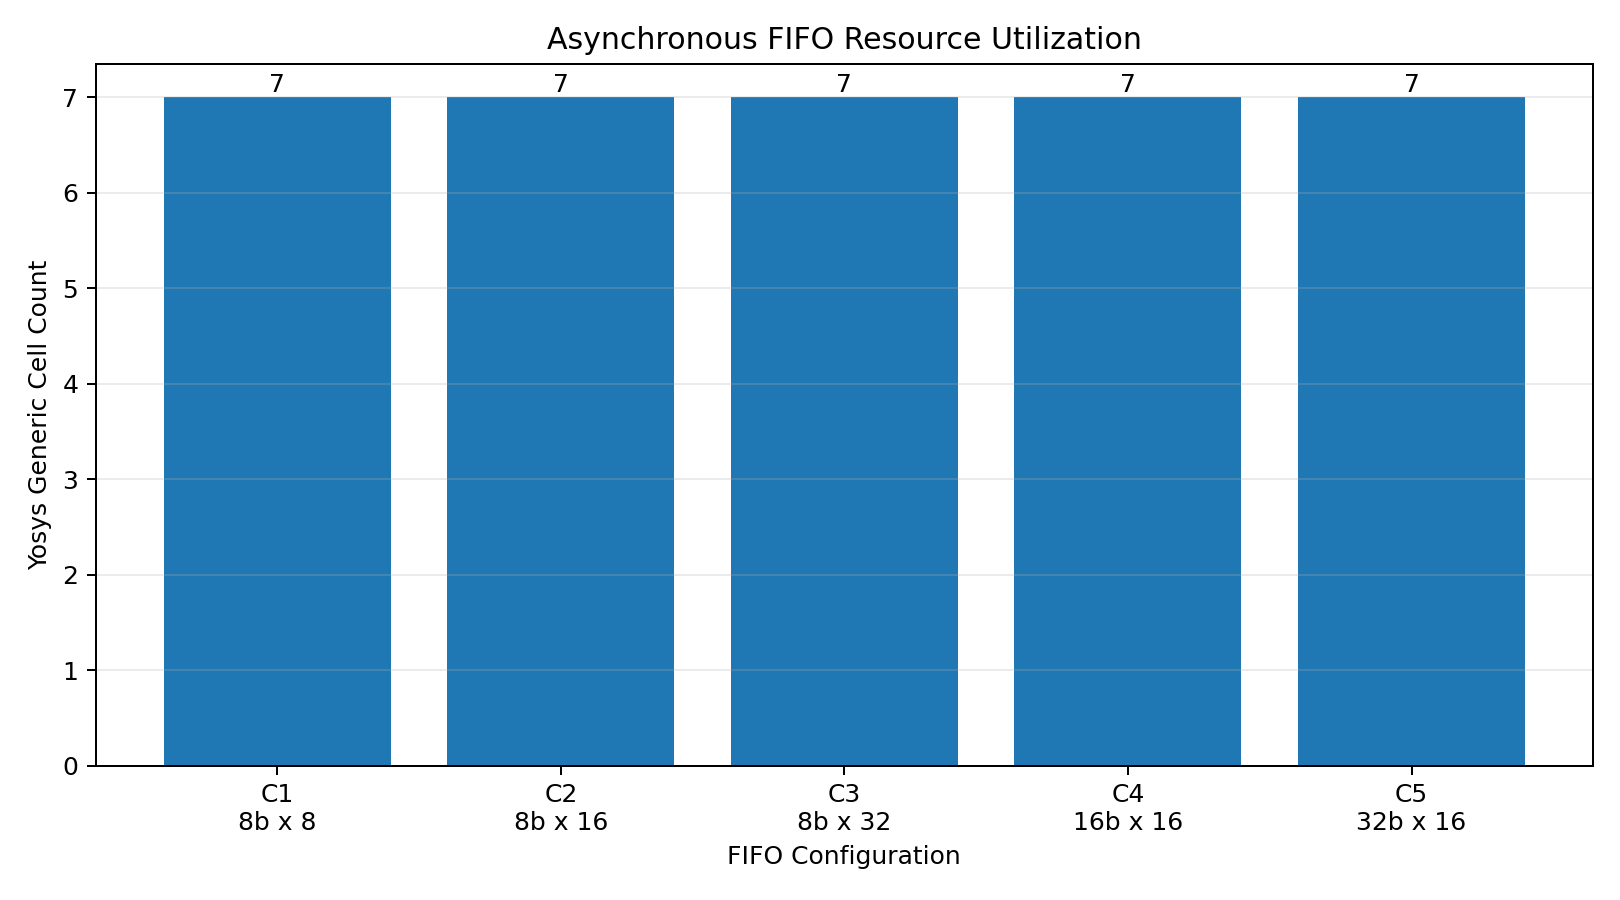

The file beside this chart, header and first rows:
configuration, data_width, addr_width, depth, storage_bits, total_cells
C1, 8, 3, 8, 64, 7
C2, 8, 4, 16, 128, 7
C3, 8, 5, 32, 256, 7
C4, 16, 4, 16, 256, 7
C5, 32, 4, 16, 512, 7
